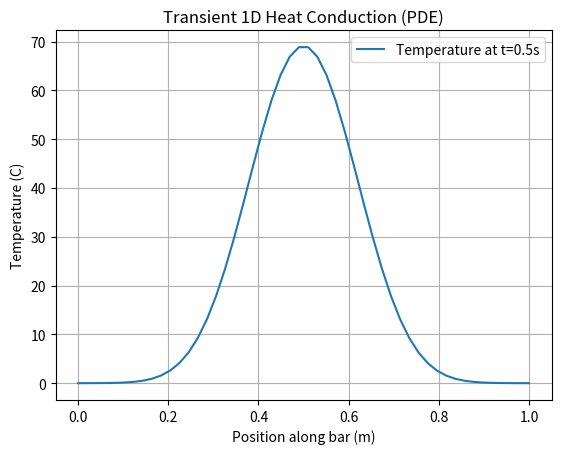

Generate this figure with matplotlib:
import numpy as np
import matplotlib.pyplot as plt

# Spatial domain and grid
L = 1.0
nx = 50
dx = L / (nx - 1)
x = np.linspace(0, L, nx)

# Time domain and stability constraint
alpha = 0.01  # Thermal diffusivity
dt = 0.4 * (dx**2) / alpha  # Ensure stability criterion dt <= dx^2 / (2*alpha)
total_time = 0.5
nt = int(total_time / dt)

# Initial temperature profile (e.g., ambient with a hot spot in the middle)
u = np.zeros(nx)
u[int(nx * 0.4):int(nx * 0.6)] = 100.0

# Time-stepping loop (explicit finite difference)
for n in range(nt):
    u_new = u.copy()
    for i in range(1, nx - 1):
        u_new[i] = u[i] + (alpha * dt / dx**2) * (u[i+1] - 2*u[i] + u[i-1])
    # Boundary conditions: fixed at 0 C
    u_new[0] = 0.0
    u_new[-1] = 0.0
    u = u_new

print(f"Max temperature at t={total_time}s: {u.max():.2f} C")

plt.plot(x, u, label=f"Temperature at t={total_time}s")
plt.xlabel("Position along bar (m)")
plt.ylabel("Temperature (C)")
plt.title("Transient 1D Heat Conduction (PDE)")
plt.legend()
plt.grid(True)
plt.show()
